Run: headless pygame with SDL's dummy video driver; simulated clock (each Clock.tick advances the game by its frame time, no real sleeping); random seed 0; keys injected as events and as key.get_pressed() state; mouse plan: one left click at the window centre at the start of phase 2, then a move to the lower-right quarter at the start of phase 3.
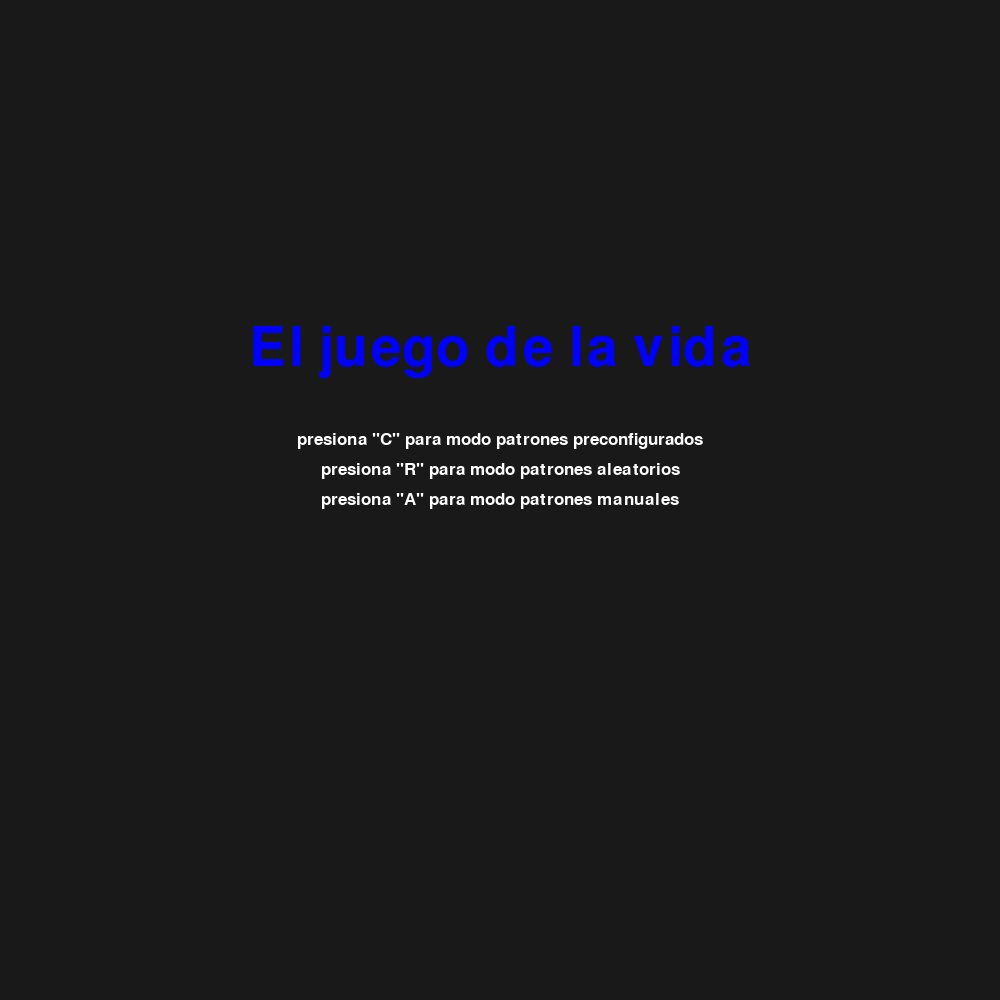
Frame 1 of 4 · flips 1–60 · no input
Frame 2 of 4 · flips 61–180 · clicked the window centre · tapped SPACE, RETURN · held RIGHT (→), D · screen unchanged from frame 1, image omitted
Frame 3 of 4 · flips 181–300 · moved the mouse to the lower-right quarter · held DOWN (↓), S · screen unchanged from frame 2, image omitted
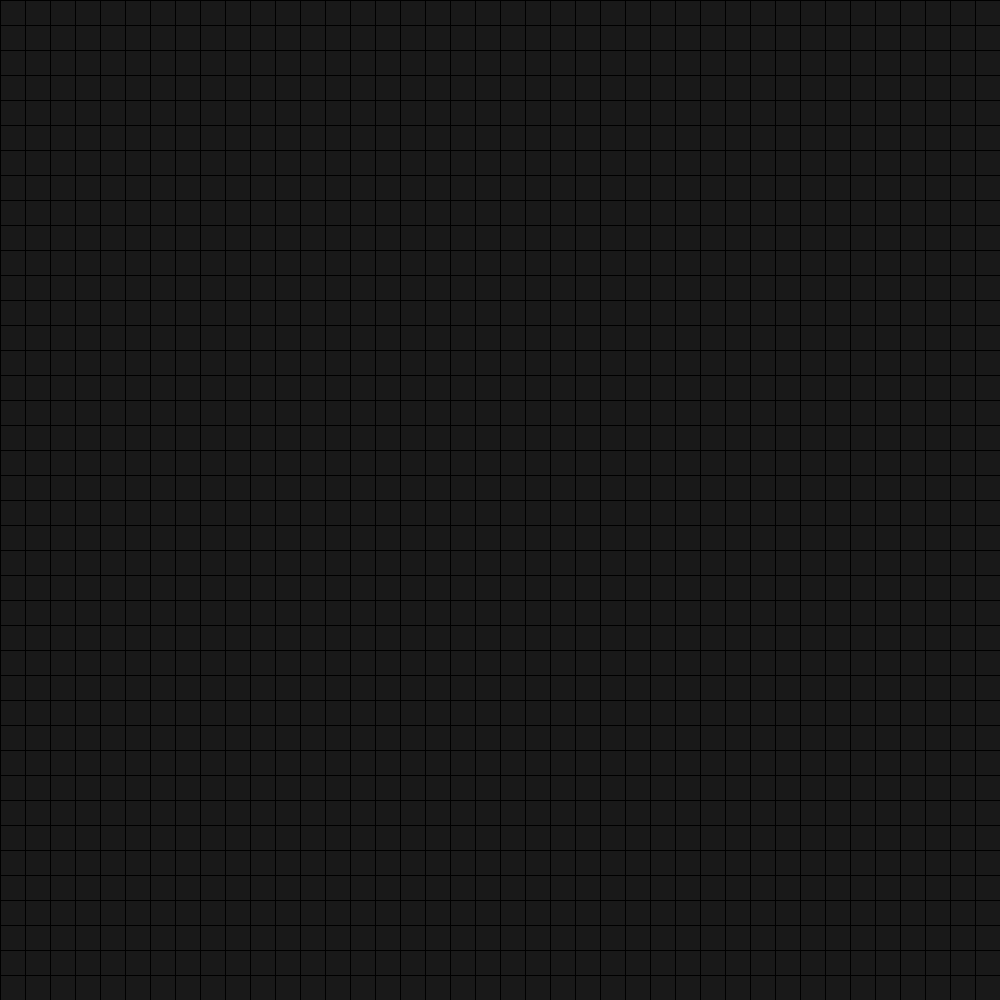
Frame 4 of 4 · flips 301–420 · held LEFT (←), A, UP (↑), W

The pygame program that drew these frames:

# importo la libreria pygame
import pygame
import time
from math import floor
import random

# inicia pygame
pygame.init()

# variables para los colores
Negro = 0, 0, 0
Azul = 0, 0, 255
Gris = 25, 25, 25
Blanco = 255, 255, 255
fontgrande = pygame.font.SysFont("comicsansms", 80)
fontpequenha = pygame.font.SysFont("comicsansms", 25)

# creo una ventana y le asigno un nombre al juego
t_ventana = 1000
pantalla = pygame.display.set_mode((t_ventana, t_ventana))
pygame.display.set_caption("Juego De La Vida")


def tex_objetos(texto, color, tamanho):
    if tamanho == "pequenha":
        textSuperficie = fontpequenha.render(texto, True, color)
    elif tamanho == "grande":
        textSuperficie = fontgrande.render(texto, True, color)
    return textSuperficie, textSuperficie.get_rect()


def textos(msg, color, y_pos=0, tamanho="pequenha"):
    text_superficie, textRect = tex_objetos(msg, color, tamanho)
    textRect.center = (t_ventana / 2), (t_ventana / 2) + y_pos
    pantalla.blit(text_superficie, textRect)


def Intro():
    run = True
    while run:
        # pinto la pantalla
        pantalla.fill(Gris)
        textos("El juego de la vida", Azul, -150, tamanho="grande")
        textos('presiona "C" para modo patrones preconfigurados', Blanco, -60, tamanho="pequenha")
        textos('presiona "A" para modo patrones manuales', Blanco, 0, tamanho="pequenha")
        textos('presiona "R" para modo patrones aleatorios', Blanco, -30, tamanho="pequenha")
        pygame.display.update()
        # agrego una condicion si se cumple salgo del bucle
        for evento in pygame.event.get():
            if evento.type == pygame.QUIT:
                run = False
            else:
                teclado = pygame.key.get_pressed()
                if teclado[pygame.K_c]:
                    juego_de_la_vida()
                    run = False
                elif teclado[pygame.K_a]:
                    juego_con_jugador()
                    run = False
                elif teclado[pygame.K_r]:
                    juego_random()
                    run = False

def juego_random():
    # pinto la pantalla
    pantalla.fill(Gris)

    # especifico el numero n*n celdas que quiero en mi programa
    numero_de_celdas = 100

    # asigno el tamaño de cada celda
    d_celdas = t_ventana / numero_de_celdas

    # creo una matriz de ceros por comprension de tamaño nxn
    juego = [[0 for i in range(numero_de_celdas)] for j in range(numero_de_celdas)]

    for i in range(1000):
        juego[random.randint(0, 99)][random.randint(1, 99)] = 1


    # creo un bucle
    run = True
    pausar = False
    vel = .5
    while run:
        time.sleep(vel)
        # creo una nueva matriz a partir de la matriz juego
        actualizo_juego = []
        for i in juego:
            actualizo_juego.append(list(i))
        pantalla.fill(Gris)
        # agrego una condicion si se cumple salgo del bucle
        for evento in pygame.event.get():
            if evento.type == pygame.QUIT:
                run = False
            if evento.type == pygame.KEYDOWN:
                if evento.key == pygame.K_p:
                    pausar = not pausar
            if evento.type == pygame.KEYDOWN:
                if evento.key == pygame.K_q:
                    Intro()
                    run = False
            if evento.type == pygame.KEYDOWN:
                if evento.key == pygame.K_DOWN:
                    vel += .1
            if evento.type == pygame.KEYDOWN:
                if evento.key == pygame.K_UP:
                    if vel > 0.1:
                        vel -= .1
        # hago un ciclo que recorra la matriz y compruebe cuantas celulas vivas hay alrededor de cada celula
        for y in range(numero_de_celdas):
            for x in range(numero_de_celdas):
                if pausar:
                    celulas_vecinas = juego[(x - 1) % numero_de_celdas][(y - 1) % numero_de_celdas] \
                                      + juego[x % numero_de_celdas][(y - 1) % numero_de_celdas] \
                                      + juego[(x + 1) % numero_de_celdas][(y - 1) % numero_de_celdas] \
                                      + juego[(x - 1) % numero_de_celdas][y % numero_de_celdas] \
                                      + juego[(x + 1) % numero_de_celdas][y % numero_de_celdas] \
                                      + juego[(x - 1) % numero_de_celdas][(y + 1) % numero_de_celdas] \
                                      + juego[x % numero_de_celdas][(y + 1) % numero_de_celdas] \
                                      + juego[(x + 1) % numero_de_celdas][(y + 1) % numero_de_celdas]
                    # reglas del juego
                    # Una célula viva con 2 o 3 células vecinas vivas sigue viva, en otro caso muere (por "soledad" o "superpoblación")
                    if juego[x][y] == 1 and (celulas_vecinas < 2 or celulas_vecinas > 3):
                        actualizo_juego[x][y] = 0
                    # 1 si una celula esta muerta y tiene 3 vecinas vivas la celula nace
                    elif juego[x][y] == 0 and celulas_vecinas == 3:
                        actualizo_juego[x][y] = 1

                # creo una lista especificando sus coordenadas x & y de las celulas para posteriormente ser pintadas
                celda = [(x * d_celdas, y * d_celdas), ((x + 1) * d_celdas, y * d_celdas),
                         ((x + 1) * d_celdas, (y + 1) * d_celdas), (x * d_celdas, (y + 1) * d_celdas)]

                # pinto la celdas
                if actualizo_juego[x][y] == 0:
                    pygame.draw.polygon(pantalla, Negro, celda, 1)
                else:
                    pygame.draw.polygon(pantalla, Azul, celda, 0)

        # actualizo el estado del juego
        juego = []
        for i in actualizo_juego:
            juego.append(list(i))
        pygame.display.flip()


def juego_de_la_vida():
    # pinto la pantalla
    pantalla.fill(Gris)

    # especifico el numero n*n celdas que quiero en mi programa
    numero_de_celdas = 100

    # asigno el tamaño de cada celda
    d_celdas = t_ventana / numero_de_celdas

    # creo una matriz de ceros por comprension de tamaño nxn
    juego = [[0 for i in range(numero_de_celdas)] for j in range(numero_de_celdas)]

    # agrego un patron preconfigurado
    # figura 1
    juego[3][90] = 1
    juego[4][90] = 1
    juego[4][89] = 1
    juego[4][88] = 1
    juego[5][87] = 1
    juego[6][87] = 1
    juego[6][88] = 1

    juego[3][80] = 1
    juego[4][80] = 1
    juego[4][81] = 1
    juego[4][82] = 1
    juego[5][83] = 1
    juego[6][82] = 1
    juego[6][83] = 1

    juego[8][85] = 1
    juego[9][85] = 1
    juego[10][85] = 1
    juego[11][85] = 1
    juego[12][85] = 1
    juego[13][85] = 1

    juego[18][90] = 1
    juego[17][90] = 1
    juego[17][89] = 1
    juego[17][88] = 1
    juego[16][87] = 1
    juego[15][87] = 1
    juego[15][88] = 1

    juego[18][80] = 1
    juego[17][80] = 1
    juego[17][81] = 1
    juego[17][82] = 1
    juego[16][83] = 1
    juego[15][82] = 1
    juego[15][83] = 1

    # forma 2
    juego[41][87] = 1
    juego[41][88] = 1
    juego[41][89] = 1
    juego[43][86] = 1
    juego[44][86] = 1
    juego[45][86] = 1
    juego[43][91] = 1
    juego[44][91] = 1
    juego[45][91] = 1
    juego[46][87] = 1
    juego[46][88] = 1
    juego[46][89] = 1

    juego[41][81] = 1
    juego[41][82] = 1
    juego[41][83] = 1
    juego[43][79] = 1
    juego[44][79] = 1
    juego[45][79] = 1
    juego[43][84] = 1
    juego[44][84] = 1
    juego[45][84] = 1
    juego[46][81] = 1
    juego[46][82] = 1
    juego[46][83] = 1

    juego[53][87] = 1
    juego[53][88] = 1
    juego[53][89] = 1
    juego[49][86] = 1
    juego[50][86] = 1
    juego[51][86] = 1
    juego[49][91] = 1
    juego[50][91] = 1
    juego[51][91] = 1
    juego[48][87] = 1
    juego[48][88] = 1
    juego[48][89] = 1

    juego[48][81] = 1
    juego[48][82] = 1
    juego[48][83] = 1
    juego[49][79] = 1
    juego[50][79] = 1
    juego[51][79] = 1
    juego[49][84] = 1
    juego[50][84] = 1
    juego[51][84] = 1
    juego[53][81] = 1
    juego[53][82] = 1
    juego[53][83] = 1

    # forma3
    juego[32][76] = 1
    juego[33][74] = 1
    juego[33][75] = 1
    juego[34][76] = 1
    juego[34][77] = 1
    juego[35][75] = 1

    # forma4
    juego[17][64] = 1
    juego[17][65] = 1
    juego[17][66] = 1
    juego[17][67] = 1
    juego[17][68] = 1
    juego[17][69] = 1
    juego[18][64] = 1
    juego[18][65] = 1
    juego[18][66] = 1
    juego[18][67] = 1
    juego[18][68] = 1
    juego[18][69] = 1

    juego[17][62] = 1
    juego[18][62] = 1
    juego[19][62] = 1
    juego[20][62] = 1
    juego[21][62] = 1
    juego[22][62] = 1
    juego[17][61] = 1
    juego[18][61] = 1
    juego[19][61] = 1
    juego[20][61] = 1
    juego[21][61] = 1
    juego[22][61] = 1

    juego[24][61] = 1
    juego[24][62] = 1
    juego[24][63] = 1
    juego[24][64] = 1
    juego[24][65] = 1
    juego[24][66] = 1
    juego[25][61] = 1
    juego[25][62] = 1
    juego[25][63] = 1
    juego[25][64] = 1
    juego[25][65] = 1
    juego[25][66] = 1

    juego[25][68] = 1
    juego[24][68] = 1
    juego[23][68] = 1
    juego[22][68] = 1
    juego[21][68] = 1
    juego[20][68] = 1
    juego[25][69] = 1
    juego[24][69] = 1
    juego[23][69] = 1
    juego[22][69] = 1
    juego[21][69] = 1
    juego[20][69] = 1

    # forma
    juego[45][72] = 1
    juego[44][72] = 1
    juego[43][71] = 1
    juego[43][70] = 1
    juego[43][69] = 1
    juego[44][68] = 1
    juego[45][68] = 1
    juego[46][71] = 1
    juego[46][70] = 1
    juego[46][69] = 1

    juego[53][72] = 1
    juego[52][72] = 1
    juego[51][71] = 1
    juego[51][70] = 1
    juego[51][69] = 1
    juego[53][68] = 1
    juego[52][68] = 1
    juego[54][71] = 1
    juego[54][70] = 1
    juego[54][69] = 1

    # forma
    juego[67][72] = 1
    juego[67][71] = 1
    juego[68][72] = 1
    juego[68][71] = 1
    juego[62][75] = 1
    juego[62][76] = 1
    juego[61][75] = 1
    juego[61][76] = 1

    juego[66][81] = 1
    juego[66][82] = 1
    juego[65][81] = 1
    juego[65][82] = 1
    juego[71][77] = 1
    juego[71][78] = 1
    juego[72][77] = 1
    juego[72][78] = 1

    juego[64][75] = 1
    juego[64][76] = 1
    juego[64][77] = 1
    juego[64][78] = 1
    juego[65][79] = 1
    juego[66][79] = 1
    juego[67][79] = 1
    juego[68][79] = 1
    juego[66][78] = 1
    juego[67][77] = 1
    juego[65][76] = 1

    juego[69][75] = 1
    juego[69][76] = 1
    juego[69][77] = 1
    juego[69][78] = 1
    juego[65][74] = 1
    juego[66][74] = 1
    juego[67][74] = 1
    juego[68][74] = 1

    # forma
    juego[81][86] = 1
    juego[81][87] = 1
    juego[82][86] = 1
    juego[82][85] = 1
    juego[83][87] = 1
    juego[83][88] = 1
    juego[83][89] = 1
    juego[82][89] = 1
    juego[82][90] = 1

    juego[87][86] = 1
    juego[87][87] = 1
    juego[86][86] = 1
    juego[86][85] = 1
    juego[85][87] = 1
    juego[85][88] = 1
    juego[85][89] = 1
    juego[86][89] = 1
    juego[86][90] = 1

    # forma
    juego[86][66] = 1
    juego[87][65] = 1
    juego[88][64] = 1
    juego[87][63] = 1
    juego[86][62] = 1
    juego[85][61] = 1
    juego[84][60] = 1
    juego[83][59] = 1
    juego[82][60] = 1
    juego[81][61] = 1
    juego[82][62] = 1
    juego[83][63] = 1
    juego[84][64] = 1
    juego[85][65] = 1

    # creo un bucle
    run = True
    pausar = False
    vel = .3
    while run:
        time.sleep(vel)
        # creo una nueva matriz a partir de la matriz juego
        actualizo_juego = []
        for i in juego:
            actualizo_juego.append(list(i))
        pantalla.fill(Gris)
        # agrego una condicion si se cumple salgo del bucle
        for evento in pygame.event.get():
            if evento.type == pygame.QUIT:
                run = False
            if evento.type == pygame.KEYDOWN:
                if evento.key == pygame.K_p:
                    pausar = not pausar
            if evento.type == pygame.KEYDOWN:
                if evento.key == pygame.K_q:
                    Intro()
                    run = False
            if evento.type == pygame.KEYDOWN:
                if evento.key == pygame.K_DOWN:
                    vel += .1
            if evento.type == pygame.KEYDOWN:
                if evento.key == pygame.K_UP:
                    if vel > 0.1:
                        vel -= .1
        # hago un ciclo que recorra la matriz y compruebe cuantas celulas vivas hay alrededor de cada celula
        for y in range(numero_de_celdas):
            for x in range(numero_de_celdas):
                if pausar:
                    celulas_vecinas = juego[(x - 1) % numero_de_celdas][(y - 1) % numero_de_celdas] \
                                      + juego[x % numero_de_celdas][(y - 1) % numero_de_celdas] \
                                      + juego[(x + 1) % numero_de_celdas][(y - 1) % numero_de_celdas] \
                                      + juego[(x - 1) % numero_de_celdas][y % numero_de_celdas] \
                                      + juego[(x + 1) % numero_de_celdas][y % numero_de_celdas] \
                                      + juego[(x - 1) % numero_de_celdas][(y + 1) % numero_de_celdas] \
                                      + juego[x % numero_de_celdas][(y + 1) % numero_de_celdas] \
                                      + juego[(x + 1) % numero_de_celdas][(y + 1) % numero_de_celdas]
                    # reglas del juego
                    # Una célula viva con 2 o 3 células vecinas vivas sigue viva, en otro caso muere (por "soledad" o "superpoblación")
                    if juego[x][y] == 1 and (celulas_vecinas < 2 or celulas_vecinas > 3):
                        actualizo_juego[x][y] = 0
                    # 1 si una celula esta muerta y tiene 3 vecinas vivas la celula nace
                    elif juego[x][y] == 0 and celulas_vecinas == 3:
                        actualizo_juego[x][y] = 1

                # creo una lista especificando sus coordenadas x & y de las celulas para posteriormente ser pintadas
                celda = [(x * d_celdas, y * d_celdas), ((x + 1) * d_celdas, y * d_celdas),
                         ((x + 1) * d_celdas, (y + 1) * d_celdas), (x * d_celdas, (y + 1) * d_celdas)]

                # pinto la celdas
                if actualizo_juego[x][y] == 0:
                    pygame.draw.polygon(pantalla, Negro, celda, 1)
                else:
                    pygame.draw.polygon(pantalla, Azul, celda, 0)

        # actualizo el estado del juego
        juego = []
        for i in actualizo_juego:
            juego.append(list(i))
        pygame.display.flip()


def juego_con_jugador():
    # pinto la pantalla
    pantalla.fill(Gris)

    # especifico el numero n*n celdas que quiero en mi programa
    numero_de_celdas = 40

    # asigno el tamaño de cada celda
    d_celdas = t_ventana / numero_de_celdas

    # creo una matriz de ceros por comprension de tamaño nxn
    juego = [[0 for i in range(numero_de_celdas)] for j in range(numero_de_celdas)]

    # creo un bucle
    run = True
    pausar = False
    vel = .5
    while run:
        time.sleep(vel)
        # creo una nueva matriz a partir de la matriz juego
        actualizo_juego = []
        for i in juego:
            actualizo_juego.append(list(i))
        pantalla.fill(Gris)
        # agrego una condicion si se cumple salgo del bucle
        for evento in pygame.event.get():
            if evento.type == pygame.QUIT:
                run = False
            if evento.type == pygame.KEYDOWN:
                if evento.key == pygame.K_p:
                    pausar = not pausar
            if evento.type == pygame.KEYDOWN:
                if evento.key == pygame.K_q:
                    Intro()
                    run = False
            if evento.type == pygame.KEYDOWN:
                if evento.key == pygame.K_DOWN:
                    vel += .1
            if evento.type == pygame.KEYDOWN:
                if evento.key == pygame.K_UP:
                    if vel > 0.1:
                        vel -= .1
            mouse = pygame.mouse.get_pressed()
            if mouse[0] or mouse[1] or mouse[2] == 1:
                posx, posy = pygame.mouse.get_pos()
                celposx, celposy = int(floor(posx / d_celdas)), int(floor(posy / d_celdas))
                juego[celposx][celposy] = 1
        # creo una nueva matriz a partir de la matriz juego
        actualizo_juego = []
        for i in juego:
            actualizo_juego.append(list(i))
        pantalla.fill(Gris)
        # hago un ciclo que recorra la matriz y compruebe cuantas celulas vivas hay alrededor de cada celula
        for y in range(numero_de_celdas):
            for x in range(numero_de_celdas):
                if pausar:
                    celulas_vecinas = juego[(x - 1) % numero_de_celdas][(y - 1) % numero_de_celdas] \
                                      + juego[x % numero_de_celdas][(y - 1) % numero_de_celdas] \
                                      + juego[(x + 1) % numero_de_celdas][(y - 1) % numero_de_celdas] \
                                      + juego[(x - 1) % numero_de_celdas][y % numero_de_celdas] \
                                      + juego[(x + 1) % numero_de_celdas][y % numero_de_celdas] \
                                      + juego[(x - 1) % numero_de_celdas][(y + 1) % numero_de_celdas] \
                                      + juego[x % numero_de_celdas][(y + 1) % numero_de_celdas] \
                                      + juego[(x + 1) % numero_de_celdas][(y + 1) % numero_de_celdas]
                    # reglas del juego
                    # Una célula viva con 2 o 3 células vecinas vivas sigue viva, en otro caso muere (por "soledad" o "superpoblación")
                    if juego[x][y] == 1 and (celulas_vecinas < 2 or celulas_vecinas > 3):
                        actualizo_juego[x][y] = 0
                    # 1 si una celula esta muerta y tiene 3 vecinas vivas la celula nace
                    elif juego[x][y] == 0 and celulas_vecinas == 3:
                        actualizo_juego[x][y] = 1

                # creo una lista especificando sus coordenadas x & y de las celulas para posteriormente ser pintadas
                celda = [(x * d_celdas, y * d_celdas), ((x + 1) * d_celdas, y * d_celdas),
                         ((x + 1) * d_celdas, (y + 1) * d_celdas), (x * d_celdas, (y + 1) * d_celdas)]

                # pinto la celdas
                if actualizo_juego[x][y] == 0:
                    pygame.draw.polygon(pantalla, Negro, celda, 1)
                else:
                    pygame.draw.polygon(pantalla, Azul, celda, 0)

        # actualizo el estado del juego
        juego = []
        for i in actualizo_juego:
            juego.append(list(i))
        pygame.display.flip()

Intro()
